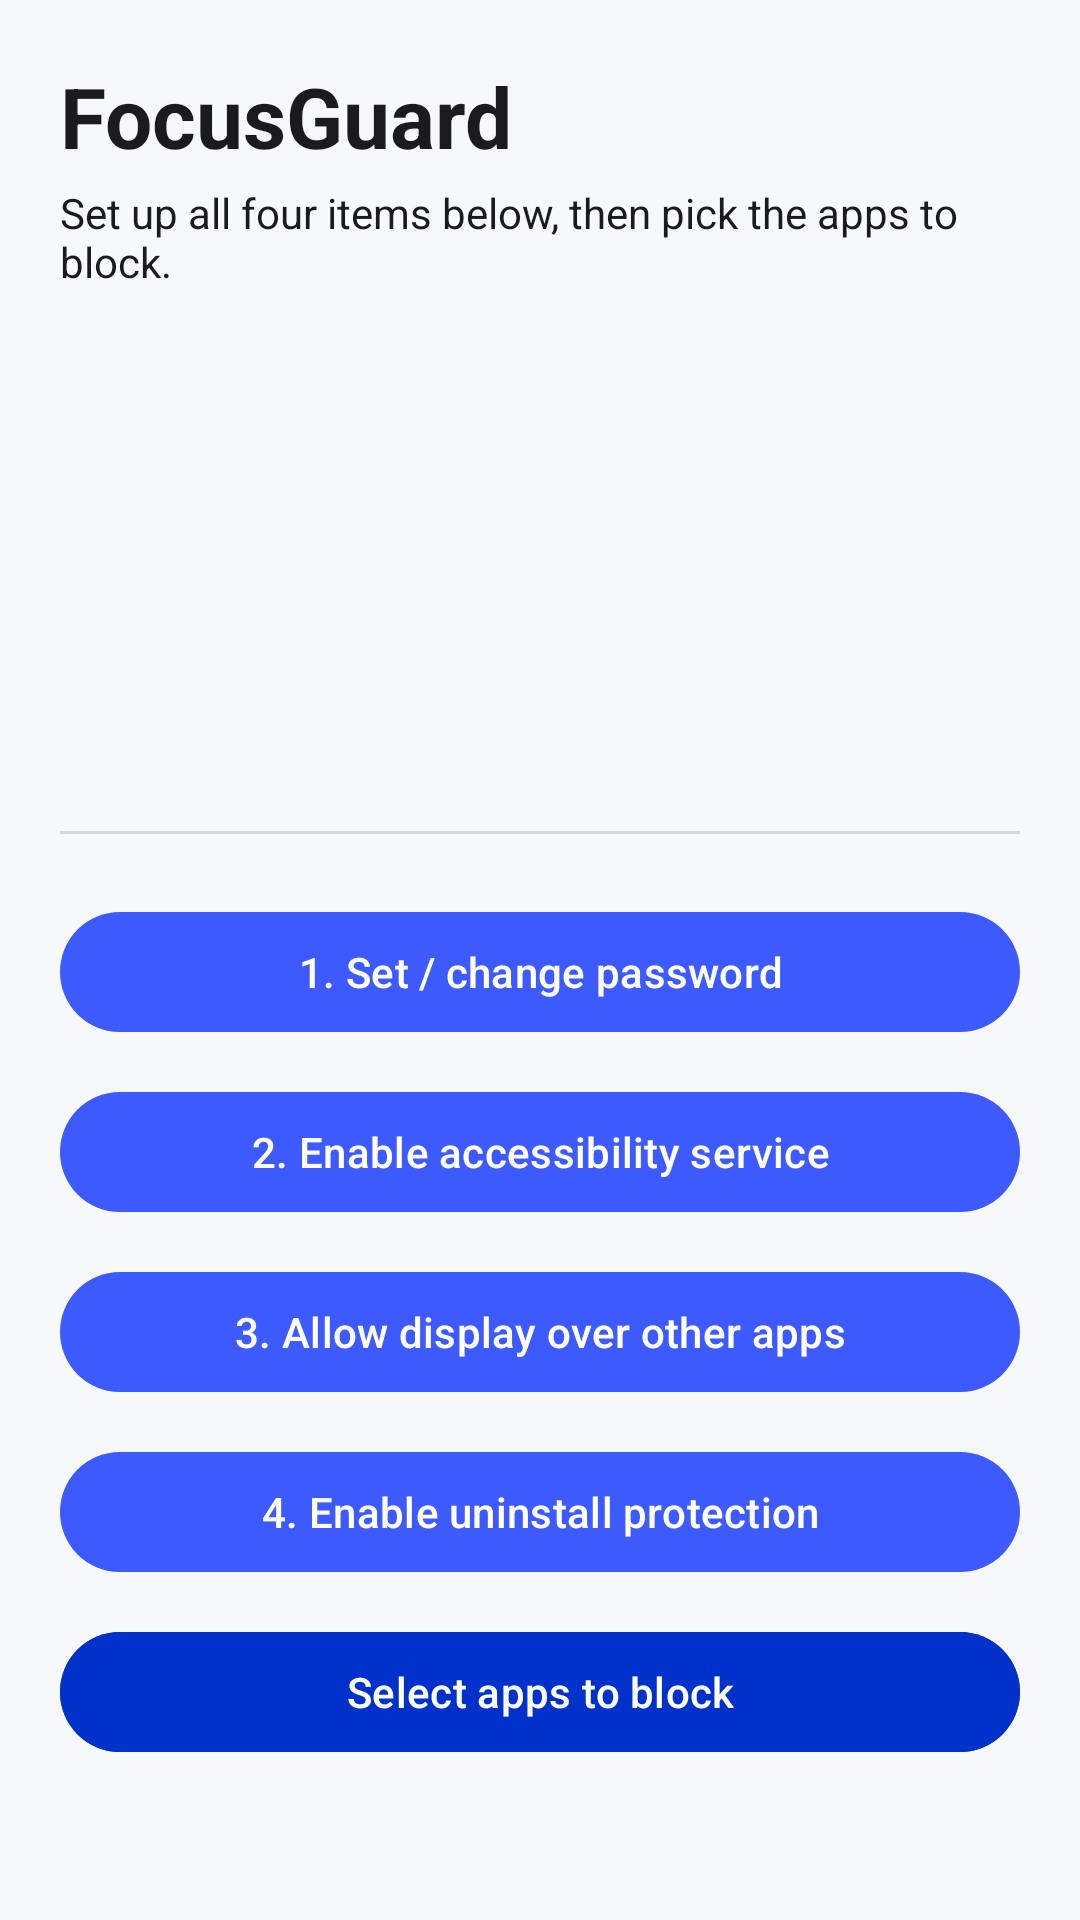

Write the Android layout XML for this screen, with the resource values it uses.
<!-- AndroidManifest.xml: application theme Theme.FocusGuard -->
<!-- res/layout/activity_main.xml -->
<?xml version="1.0" encoding="utf-8"?>
<ScrollView xmlns:android="http://schemas.android.com/apk/res/android"
    android:layout_width="match_parent"
    android:layout_height="match_parent"
    android:background="@color/bg">

    <LinearLayout
        android:layout_width="match_parent"
        android:layout_height="wrap_content"
        android:orientation="vertical"
        android:padding="20dp">

        <TextView
            android:layout_width="wrap_content"
            android:layout_height="wrap_content"
            android:text="@string/app_name"
            android:textColor="@color/text"
            android:textSize="28sp"
            android:textStyle="bold"
            android:paddingBottom="4dp" />

        <TextView
            android:layout_width="match_parent"
            android:layout_height="wrap_content"
            android:text="Set up all four items below, then pick the apps to block."
            android:textColor="@color/text"
            android:paddingBottom="16dp" />

        <TextView android:id="@+id/statusPassword" style="@style/StatusLine" />
        <TextView android:id="@+id/statusApps" style="@style/StatusLine" />
        <TextView android:id="@+id/statusAccessibility" style="@style/StatusLine" />
        <TextView android:id="@+id/statusOverlay" style="@style/StatusLine" />
        <TextView android:id="@+id/statusDeviceAdmin" style="@style/StatusLine" />

        <View
            android:layout_width="match_parent"
            android:layout_height="1dp"
            android:background="#22000000"
            android:layout_marginVertical="16dp" />

        <com.google.android.material.button.MaterialButton
            android:id="@+id/btnSetPassword"
            style="@style/FullButton"
            android:text="1. Set / change password" />

        <com.google.android.material.button.MaterialButton
            android:id="@+id/btnAccessibility"
            style="@style/FullButton"
            android:text="2. Enable accessibility service" />

        <com.google.android.material.button.MaterialButton
            android:id="@+id/btnOverlay"
            style="@style/FullButton"
            android:text="3. Allow display over other apps" />

        <com.google.android.material.button.MaterialButton
            android:id="@+id/btnDeviceAdmin"
            style="@style/FullButton"
            android:text="4. Enable uninstall protection" />

        <com.google.android.material.button.MaterialButton
            android:id="@+id/btnSelectApps"
            style="@style/FullButton"
            android:backgroundTint="@color/primary_dark"
            android:text="Select apps to block" />

    </LinearLayout>
</ScrollView>
<!-- resources referenced by this layout -->
<resources>
  <color name="bg">#FFF7F8FA</color>
  <color name="primary_dark">#0031CA</color>
  <color name="text">#FF1B1B1F</color>
  <string name="app_name">FocusGuard</string>
  <style name="FullButton">
          <item name="android:layout_width">match_parent</item>
          <item name="android:layout_height">wrap_content</item>
          <item name="android:layout_marginVertical">6dp</item>
      </style>
  <style name="StatusLine">
          <item name="android:layout_width">match_parent</item>
          <item name="android:layout_height">wrap_content</item>
          <item name="android:textSize">16sp</item>
          <item name="android:textColor">@color/text</item>
          <item name="android:paddingVertical">4dp</item>
      </style>
  <style name="Theme.FocusGuard" parent="Theme.Material3.DayNight.NoActionBar">
          <item name="colorPrimary">@color/primary</item>
          <item name="colorOnPrimary">@color/white</item>
      </style>
  <color name="primary">#3D5AFE</color>
  <color name="white">#FFFFFFFF</color>
</resources>
